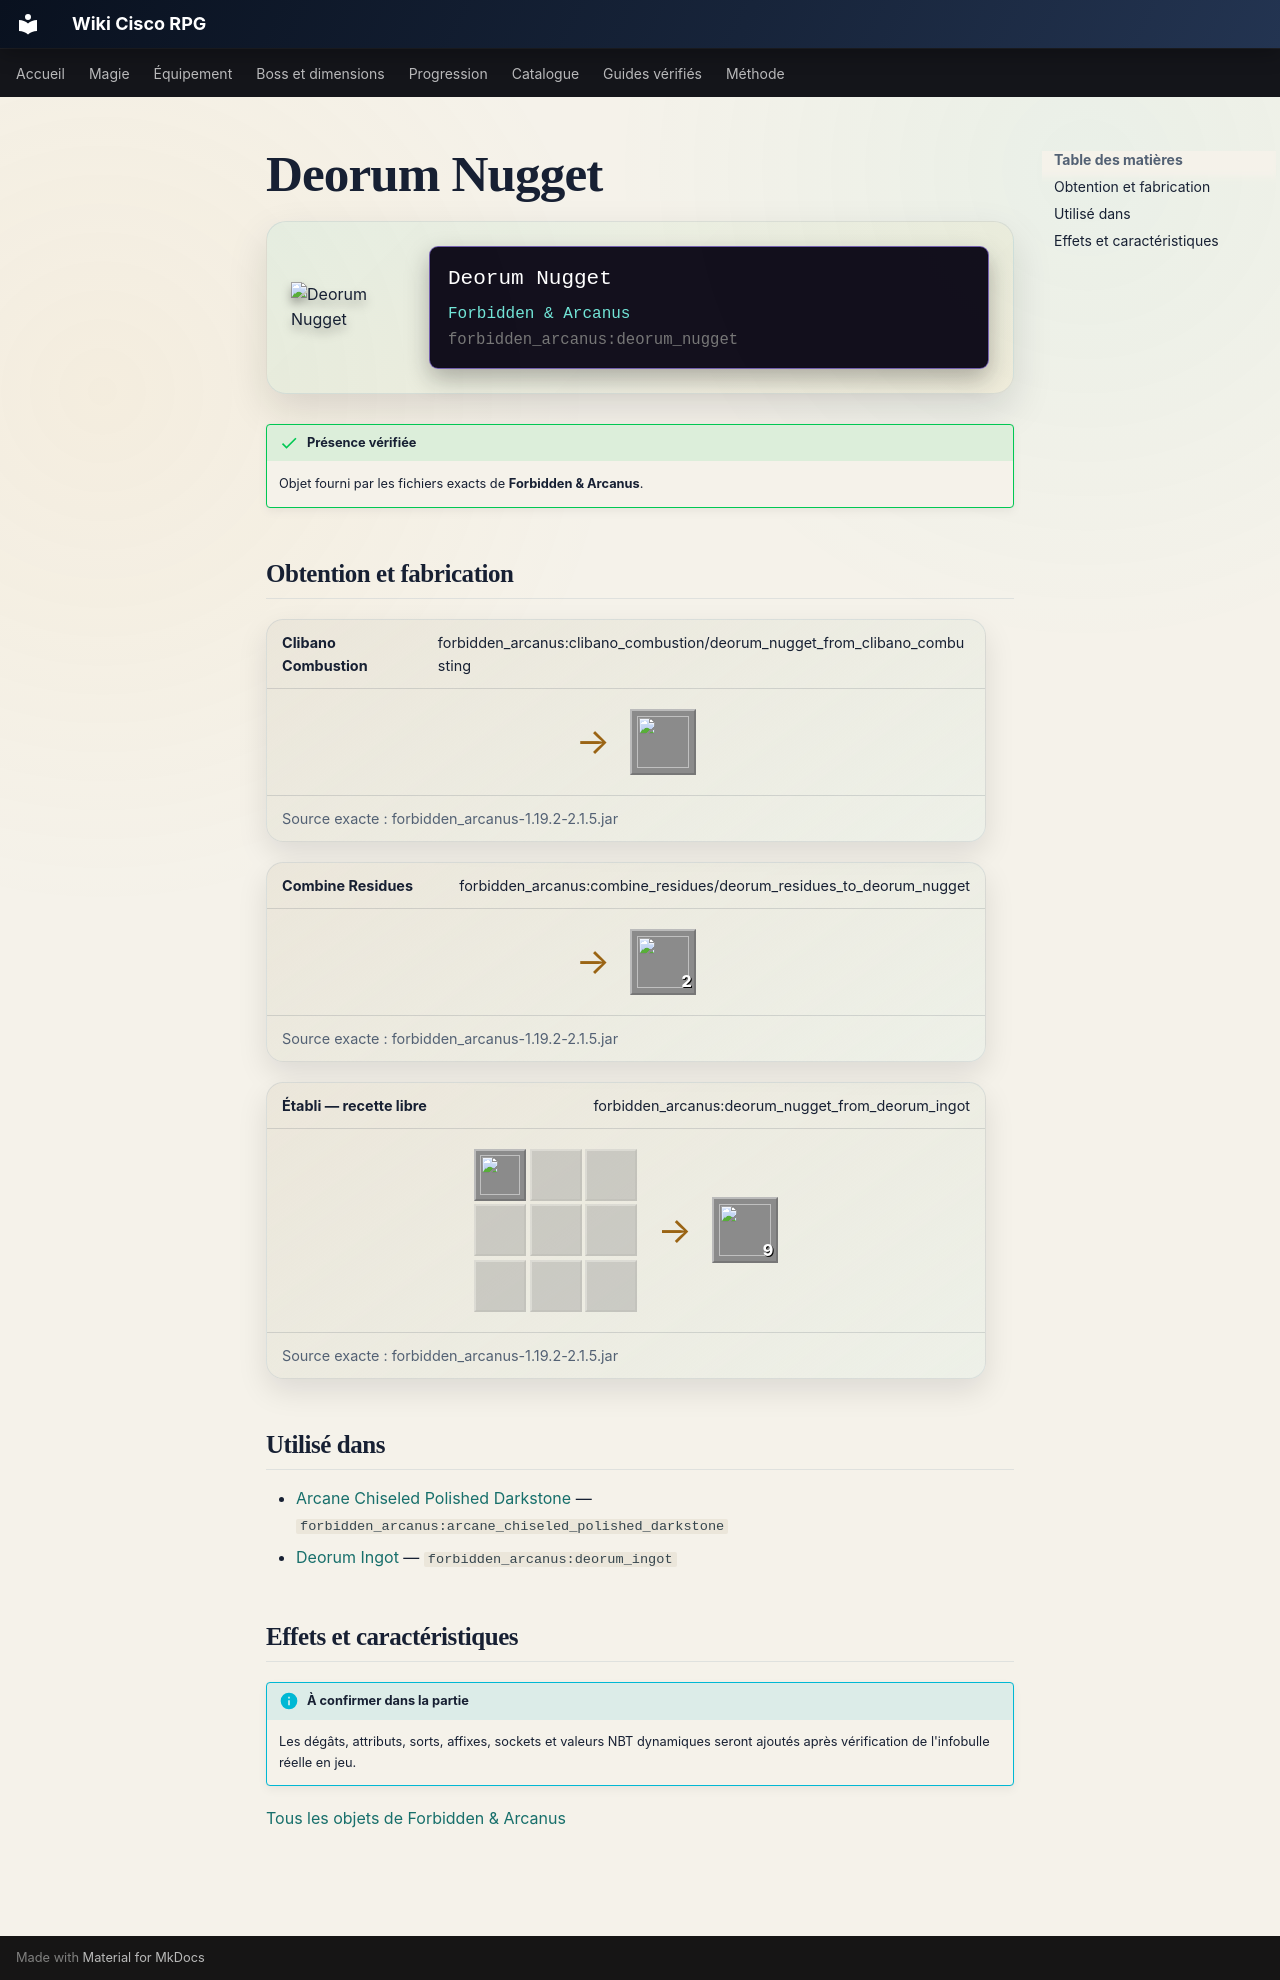

repository: Kloups-Dev/wiki-cisco-rpg · page: catalogue/objets/forbidden_arcanus/deorum_nugget/index.html · generator: mkdocs

# Deorum Nugget

<div class="mc-item-showcase">
<img class="mc-item-icon" src="../../../../assets/generated/items/forbidden_arcanus/deorum_nugget.png" alt="Deorum Nugget">
<div class="mc-tooltip-card">
<div class="mc-tooltip-card__name">Deorum Nugget</div>
<div class="mc-tooltip-card__mod">Forbidden &amp; Arcanus</div>
<div class="mc-tooltip-card__id">forbidden_arcanus:deorum_nugget</div>
</div>
</div>

!!! success "Présence vérifiée"
    Objet fourni par les fichiers exacts de **Forbidden & Arcanus**.

## Obtention et fabrication

<div class="jei-recipe"><div class="jei-recipe__head"><strong>Clibano Combustion</strong><span>forbidden_arcanus:clibano_combustion/deorum_nugget_from_clibano_combusting</span></div><div class="jei-recipe__body"><div class="jei-inputs"></div><span class="jei-arrow">→</span><span class="jei-slot jei-slot--result"><img src="../../../../assets/generated/items/forbidden_arcanus/deorum_nugget.png" alt=""></span></div><div class="jei-recipe__source">Source exacte : forbidden_arcanus-1.19.2-2.1.5.jar</div></div>
<div class="jei-recipe"><div class="jei-recipe__head"><strong>Combine Residues</strong><span>forbidden_arcanus:combine_residues/deorum_residues_to_deorum_nugget</span></div><div class="jei-recipe__body"><div class="jei-inputs"></div><span class="jei-arrow">→</span><span class="jei-slot jei-slot--result"><img src="../../../../assets/generated/items/forbidden_arcanus/deorum_nugget.png" alt=""><span class="jei-count">2</span></span></div><div class="jei-recipe__source">Source exacte : forbidden_arcanus-1.19.2-2.1.5.jar</div></div>
<div class="jei-recipe"><div class="jei-recipe__head"><strong>Établi — recette libre</strong><span>forbidden_arcanus:deorum_nugget_from_deorum_ingot</span></div><div class="jei-recipe__body"><div class="jei-grid"><a class="jei-slot" href="../../../../catalogue/objets/forbidden_arcanus/deorum_ingot/" title="Deorum Ingot (forbidden_arcanus:deorum_ingot)"><img src="../../../../assets/generated/items/forbidden_arcanus/deorum_ingot.png" alt="" loading="lazy"></a><span class="jei-slot jei-slot--empty"></span><span class="jei-slot jei-slot--empty"></span><span class="jei-slot jei-slot--empty"></span><span class="jei-slot jei-slot--empty"></span><span class="jei-slot jei-slot--empty"></span><span class="jei-slot jei-slot--empty"></span><span class="jei-slot jei-slot--empty"></span><span class="jei-slot jei-slot--empty"></span></div><span class="jei-arrow">→</span><span class="jei-slot jei-slot--result"><img src="../../../../assets/generated/items/forbidden_arcanus/deorum_nugget.png" alt=""><span class="jei-count">9</span></span></div><div class="jei-recipe__source">Source exacte : forbidden_arcanus-1.19.2-2.1.5.jar</div></div>

## Utilisé dans

- [Arcane Chiseled Polished Darkstone](../../../catalogue/objets/forbidden_arcanus/arcane_chiseled_polished_darkstone.md) — <code>forbidden_arcanus:arcane_chiseled_polished_darkstone</code>
- [Deorum Ingot](../../../catalogue/objets/forbidden_arcanus/deorum_ingot.md) — <code>forbidden_arcanus:deorum_ingot</code>

## Effets et caractéristiques

!!! info "À confirmer dans la partie"
    Les dégâts, attributs, sorts, affixes, sockets et valeurs NBT dynamiques seront ajoutés après vérification de l'infobulle réelle en jeu.

[Tous les objets de Forbidden & Arcanus](../../../contenu/forbidden-arcanus.md)
